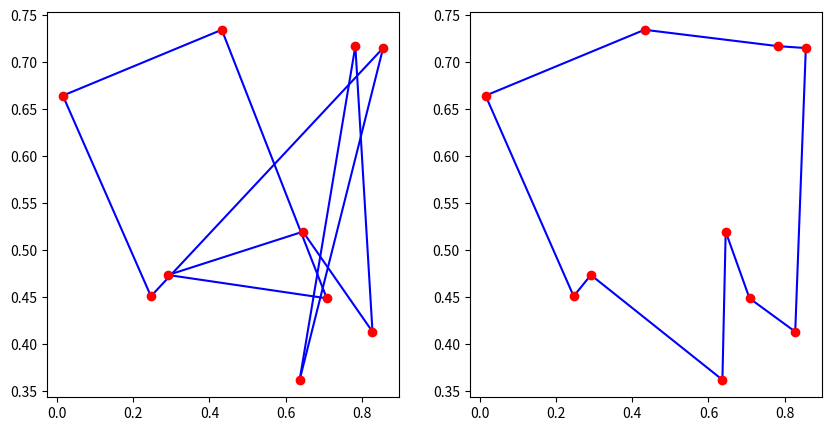

This chart was generated by the following Python code:
import numpy
import matplotlib.pyplot as plt
import sys
import time

class Coordinate:
    def __init__(self,x ,y):
        self.x=x
        self.y=y

    @staticmethod
    def get_distance(a, b):
        return numpy.sqrt(numpy.abs(a.x-b.x)+numpy.abs(a.y-b.y))

    @staticmethod
    def get_total_distance(coords):
        dist=0
        for first, second in zip(coords[:-1], coords[1:]):
            dist += Coordinate.get_distance(first, second)
        dist += Coordinate.get_distance(coords[0], coords[-1])
        return dist



if __name__ == '__main__':

    start = time.time()
    #coordinates
    coords = []
    for i in range(10):
        coords.append(Coordinate(numpy.random.uniform(),numpy.random.uniform()))

    #plot
    fig =plt.figure(figsize=(10, 5))
    ax1 = fig.add_subplot(121)
    ax2 = fig.add_subplot(122)
    for first, second in zip(coords[:-1], coords[1:]):
        ax1.plot([first.x, second.x], [first.y, second.y], 'b')
    ax1.plot([coords[0].x, coords[-1].x], [coords[0].y, coords[-1].y], 'b')
    for c in coords:
        ax1.plot(c.x, c.y, 'ro')

    #Simulated annealing algorith
    cost0 = Coordinate.get_total_distance(coords)
    T = 500    #set
    factor = 0.99  #set
    T_init = T
    for i in range(1000):   #set
        print(i, 'cost=', cost0)

        T = T * factor
        for j in range(100):    #set
            #Exchange two coordinates and get new neighbour solution
            r1, r2 = numpy.random.randint(0, len(coords), size=2)

            temp = coords[r1]
            coords[r1] = coords[r2]
            coords[r2] = temp

            #get the new cost
            cost1 = Coordinate.get_total_distance(coords)

            if cost1 < cost0:    # new solution
                cost0 = cost1
            else:
                # accept the new worse solution with given a probability
                x = numpy.random.uniform()
                if x < numpy.exp((cost0-cost1)/T):
                    cost0 = cost1
                else:
                    #do not accept the solution
                    temp = coords[r1]
                    coords[r1] = coords[r2]
                    coords[r2] = temp

    #plot the result
    for first, second in zip(coords[:-1], coords[1:]):
        ax2.plot([first.x, second.x], [first.y, second.y], 'b')
    ax2.plot([coords[0].x, coords[-1].x], [coords[0].y, coords[-1].y], 'b')
    for c in coords:
        ax2.plot(c.x, c.y, 'ro')

    plt.show()
    end = time.time()
    print('程序执行时间: ', end - start)


